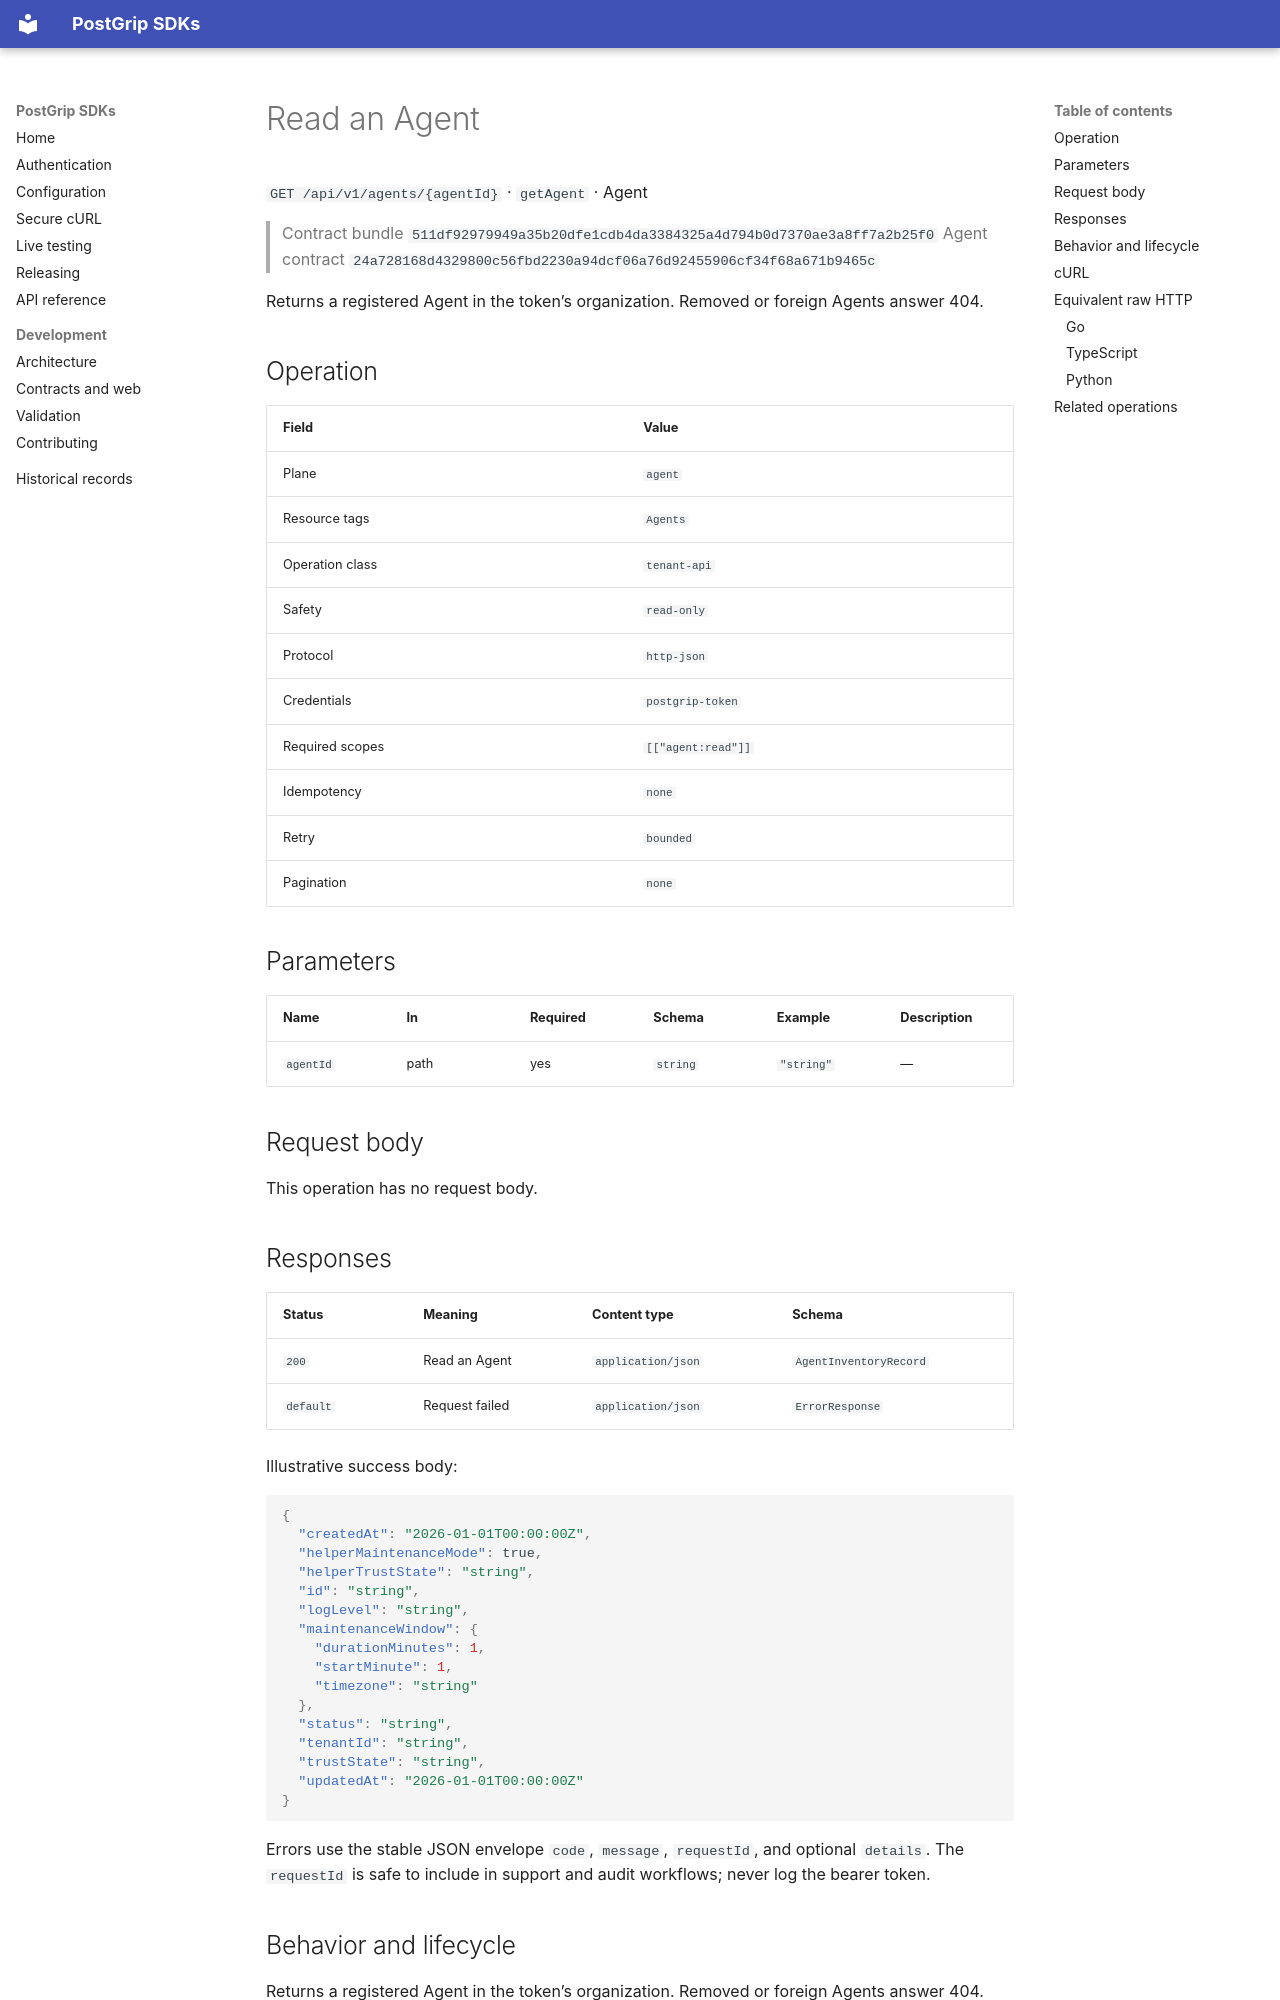

repository: postgrip-io/postgrip-sdk · page: reference/511df92979949a35b20dfe1cdb4da3384325a4d794b0d7370ae3a8ff7a2b25f0/agent/getAgent/index.html · generator: mkdocs

# Read an Agent

`GET /api/v1/agents/{agentId}` · `getAgent` · Agent

> Contract bundle `511df92979949a35b20dfe1cdb4da3384325a4d794b0d7370ae3a8ff7a2b25f0`
> Agent contract `24a728168d4329800c56fbd2230a94dcf06a76d92455906cf34f68a671b9465c`

Returns a registered Agent in the token’s organization. Removed or foreign Agents answer 404.

## Operation

| Field | Value |
| --- | --- |
| Plane | `agent` |
| Resource tags | `Agents` |
| Operation class | `tenant-api` |
| Safety | `read-only` |
| Protocol | `http-json` |
| Credentials | `postgrip-token` |
| Required scopes | `[["agent:read"]]` |
| Idempotency | `none` |
| Retry | `bounded` |
| Pagination | `none` |

## Parameters

| Name | In | Required | Schema | Example | Description |
| --- | --- | --- | --- | --- | --- |
| `agentId` | path | yes | `string` | `"string"` | — |

## Request body

This operation has no request body.

## Responses

| Status | Meaning | Content type | Schema |
| --- | --- | --- | --- |
| `200` | Read an Agent | `application/json` | `AgentInventoryRecord` |
| `default` | Request failed | `application/json` | `ErrorResponse` |

Illustrative success body:

```json
{
  "createdAt": "2026-01-01T00:00:00Z",
  "helperMaintenanceMode": true,
  "helperTrustState": "string",
  "id": "string",
  "logLevel": "string",
  "maintenanceWindow": {
    "durationMinutes": 1,
    "startMinute": 1,
    "timezone": "string"
  },
  "status": "string",
  "tenantId": "string",
  "trustState": "string",
  "updatedAt": "2026-01-01T00:00:00Z"
}
```

Errors use the stable JSON envelope `code`, `message`, `requestId`, and optional `details`.
The `requestId` is safe to include in support and audit workflows; never log the bearer token.

## Behavior and lifecycle

Returns a registered Agent in the token’s organization. Removed or foreign Agents answer 404.

- Use disposable tenant resources and restore settings or remove created resources after verification.
